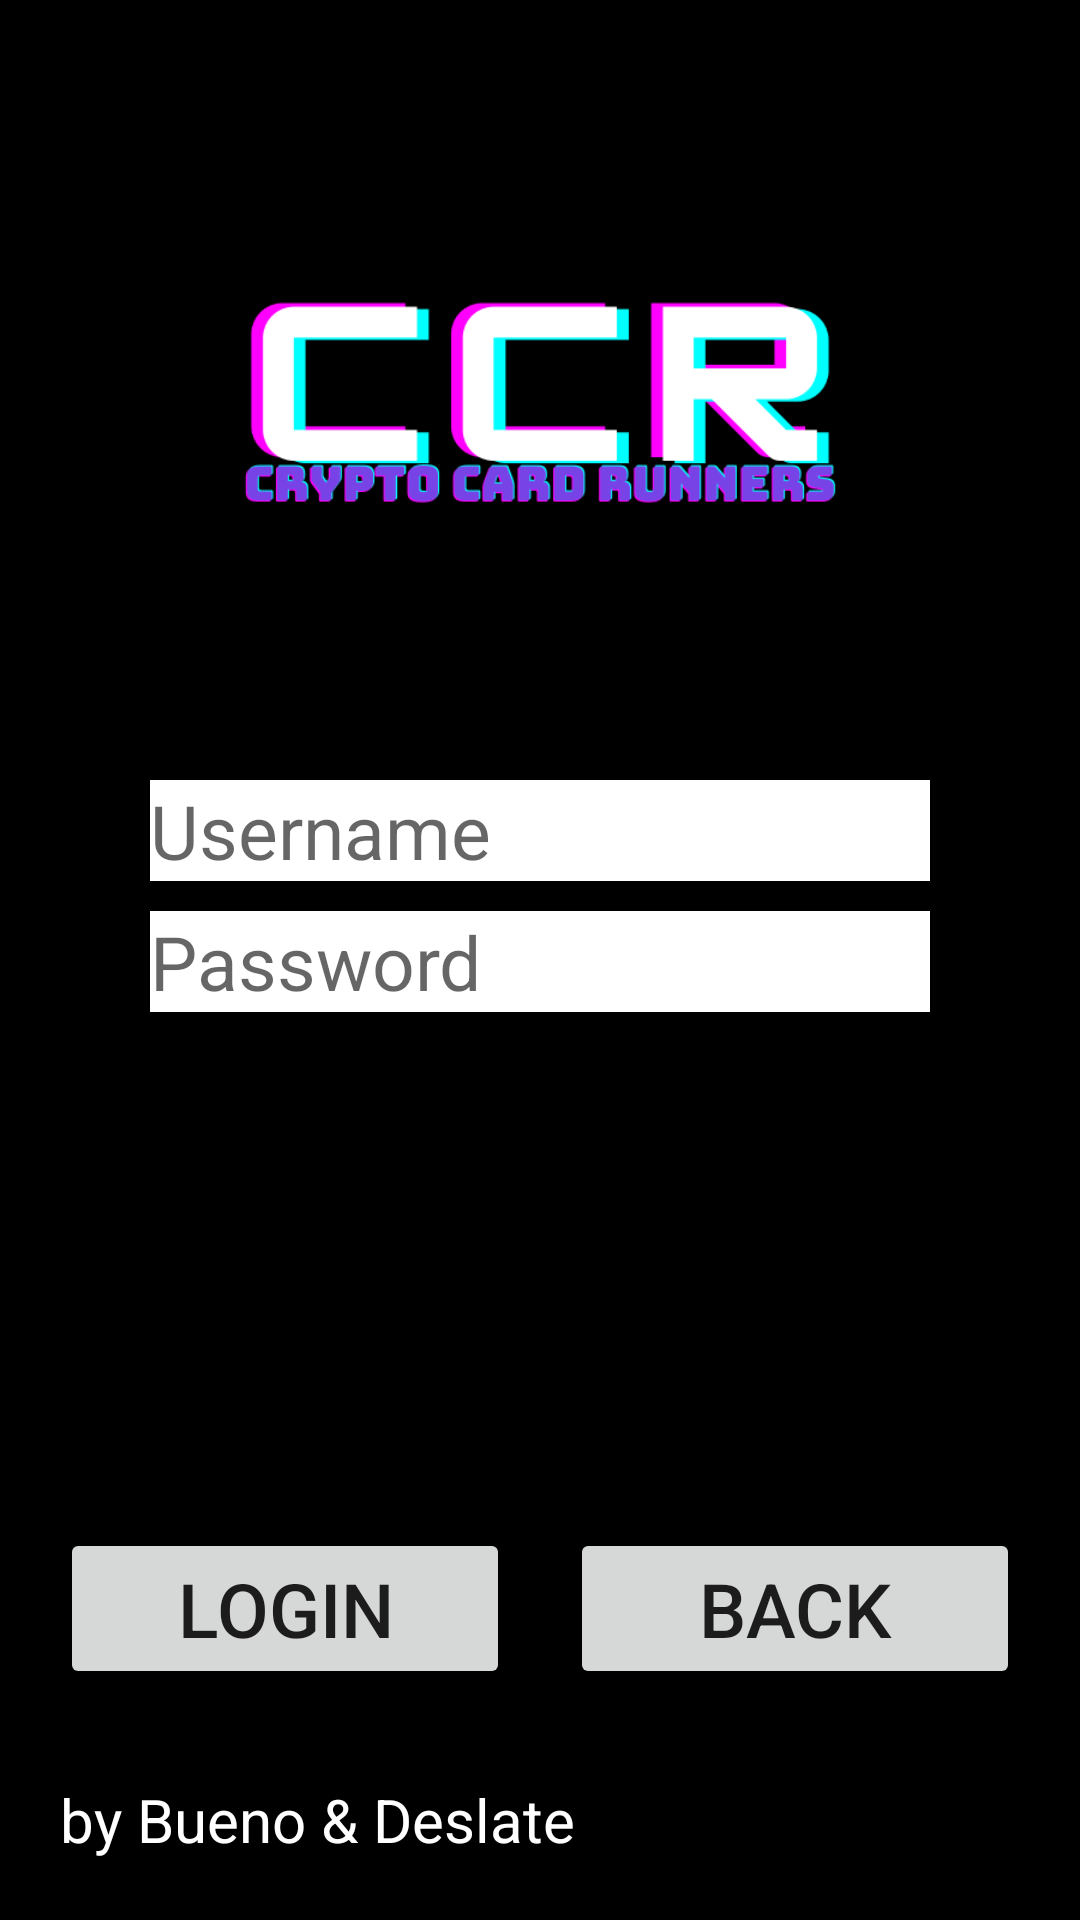

Reconstruct the res/layout file that produces this screen, plus the resources it refers to.
<!-- AndroidManifest.xml: application theme Theme.CryptoBattle -->
<!-- res/layout/activity_login.xml -->
<?xml version="1.0" encoding="utf-8"?>
<androidx.constraintlayout.widget.ConstraintLayout xmlns:android="http://schemas.android.com/apk/res/android"
    xmlns:app="http://schemas.android.com/apk/res-auto"
    xmlns:tools="http://schemas.android.com/tools"
    android:layout_width="match_parent"
    android:layout_height="match_parent"
    android:background="@color/black"
    tools:context=".LoginActivity">

    <ImageView
        android:id="@+id/iv_logo"
        android:layout_width="match_parent"
        android:layout_height="600px"
        android:src="@drawable/crypto_card_runners_logo"
        android:layout_marginLeft="50dp"
        android:layout_marginRight="50dp"
        android:layout_marginTop="30dp"
        app:layout_constraintTop_toTopOf="parent"
        app:layout_constraintLeft_toLeftOf="parent"
        app:layout_constraintRight_toRightOf="parent"
        />

    <EditText
        android:id="@+id/et_username"
        android:layout_width="match_parent"
        android:layout_height="wrap_content"
        android:textSize="25sp"
        android:hint="Username"
        android:gravity="left"
        android:background="@color/white"
        android:layout_marginTop="30dp"
        android:layout_marginLeft="50dp"
        android:layout_marginRight="50dp"
        app:layout_constraintTop_toBottomOf="@id/iv_logo"
        app:layout_constraintLeft_toLeftOf="parent"
        app:layout_constraintRight_toRightOf="parent"
        />

    <EditText
        android:id="@+id/et_password"
        android:layout_width="match_parent"
        android:layout_height="wrap_content"
        android:textSize="25sp"
        android:hint="Password"
        android:inputType="textPassword"
        android:gravity="left"
        android:background="@color/white"
        android:layout_marginTop="10dp"
        android:layout_marginLeft="50dp"
        android:layout_marginRight="50dp"
        app:layout_constraintTop_toBottomOf="@id/et_username"
        app:layout_constraintLeft_toLeftOf="parent"
        app:layout_constraintRight_toRightOf="parent"
        />

    <TextView
        android:id="@+id/tv_prompt"
        android:layout_width="match_parent"
        android:layout_height="wrap_content"
        android:textSize="25sp"
        android:textColor="@color/white"
        android:gravity="center"
        android:layout_marginTop="10dp"
        android:layout_marginLeft="50dp"
        android:layout_marginRight="50dp"
        app:layout_constraintTop_toBottomOf="@id/et_password"
        app:layout_constraintLeft_toLeftOf="parent"
        app:layout_constraintRight_toRightOf="parent"
        />

    <TextView
        android:id="@+id/tv_credit"
        android:layout_width="match_parent"
        android:layout_height="wrap_content"
        android:textSize="20sp"
        android:textColor="@color/white"
        android:text="by Bueno &amp; Deslate"
        app:layout_constraintBottom_toBottomOf="parent"
        app:layout_constraintLeft_toLeftOf="parent"
        app:layout_constraintRight_toRightOf="parent"
        android:layout_marginLeft="20dp"
        android:layout_marginRight="20dp"
        android:layout_marginBottom="20dp"
        />

    <Button
        android:id="@+id/btn_login"
        android:layout_width="450px"
        android:layout_height="wrap_content"
        android:textSize="25sp"
        android:text="Login"
        android:gravity="center"
        app:layout_constraintBottom_toTopOf="@id/tv_credit"
        app:layout_constraintLeft_toLeftOf="parent"
        app:layout_constraintRight_toLeftOf="@id/btn_about"
        android:layout_marginLeft="20dp"
        android:layout_marginBottom="30dp"
        android:layout_marginRight="10dp"
        />
    <Button
        android:id="@+id/btn_about"
        android:layout_width="450px"
        android:layout_height="wrap_content"
        android:textSize="25sp"
        android:text="Back"
        android:gravity="center"
        app:layout_constraintBottom_toTopOf="@id/tv_credit"
        app:layout_constraintLeft_toRightOf="@id/btn_login"
        app:layout_constraintRight_toRightOf="parent"
        android:layout_marginLeft="10dp"
        android:layout_marginBottom="30dp"
        android:layout_marginRight="20dp"
        />
</androidx.constraintlayout.widget.ConstraintLayout>
<!-- resources referenced by this layout -->
<resources>
  <!-- drawable crypto_card_runners_logo: png bitmap (drawable, 17561 bytes) -->
  <style name="Theme.CryptoBattle" parent="Theme.MaterialComponents.DayNight.NoActionBar">
          
          <item name="colorPrimary">@color/purple_500</item>
          <item name="colorPrimaryVariant">@color/purple_700</item>
          <item name="colorOnPrimary">@color/white</item>
          
          <item name="colorSecondary">@color/teal_200</item>
          <item name="colorSecondaryVariant">@color/teal_700</item>
          <item name="colorOnSecondary">@color/black</item>
          
          <item name="android:statusBarColor" tools:targetApi="l">?attr/colorPrimaryVariant</item>
          
      </style>
  <!-- not gathered from this repository: default colours our renderer supplied (Android Studio template values) -->
  <color name="purple_500">#FF6200EE</color>
  <color name="purple_700">#FF3700B3</color>
  <color name="teal_200">#FF03DAC5</color>
  <color name="teal_700">#FF018786</color>
  <color name="black">#FF000000</color>
  <color name="white">#FFFFFFFF</color>
</resources>
